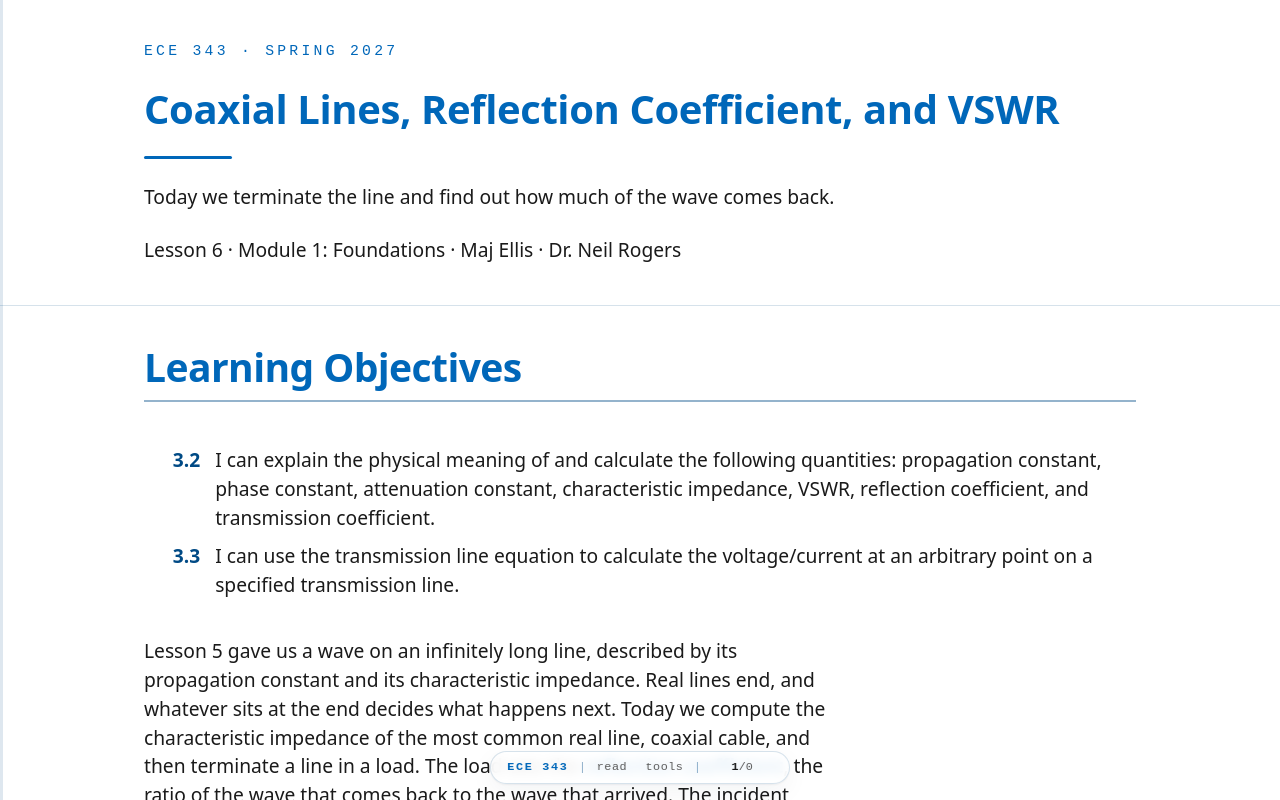

repository: livethisdream/ece343 · page: module01/L06-reflection-vswr/index.html · generator: jekyll

---
frame_view: true
---

# L6 - Coaxial Lines, Reflection Coefficient, and VSWR

::::{frame}
:class: title-frame

<div class="course-mark">ECE 343 · Spring 2027</div>

<h1 class="frame-title">Coaxial Lines, Reflection Coefficient, and VSWR</h1>

<div class="title-rule"></div>

Today we terminate the line and find out how much of the wave comes back.

Lesson 6 · Module 1: Foundations · Maj Ellis · Dr. Neil Rogers
::::

::::{frame} Learning Objectives

<ol class="lo-list" style="--module: '3'; counter-reset: lo 1">
  <li>I can explain the physical meaning of and calculate the following quantities: propagation constant, phase constant, attenuation constant, characteristic impedance, VSWR, reflection coefficient, and transmission coefficient.</li>
  <li>I can use the transmission line equation to calculate the voltage/current at an arbitrary point on a specified transmission line.</li>
</ol>

:::{depth}
Lesson 5 gave us a wave on an infinitely long line, described by its
propagation constant and its characteristic impedance. Real lines end, and
whatever sits at the end decides what happens next. Today we compute the
characteristic impedance of the most common real line, coaxial cable, and then
terminate a line in a load. The load sets the **reflection coefficient**, the
ratio of the wave that comes back to the wave that arrived. The incident and
reflected waves add along the line to form a **standing wave**, and the ratio of
its largest voltage to its smallest, the **VSWR**, is the number every
datasheet and every network analyzer quotes for a match.
:::
::::

::::{frame} Where We Were
:::{present}
**Lessons 4 and 5: the wave solution** on a lossless line, $\gamma = j\beta$:

$$\begin{aligned} \widetilde{V}(z) &= V_0^+ e^{-j\beta z} + V_0^- e^{+j\beta z} \\ \widetilde{I}(z) &= \frac{V_0^+}{Z_0} e^{-j\beta z} - \frac{V_0^-}{Z_0} e^{+j\beta z} \end{aligned}$$

$$Z_0 = \sqrt{\frac{L'}{C'}}$$
:::

Lesson 4 solved the telegrapher's equations, and Lesson 5 read the physics out
of the solution. On a lossless line the voltage is the sum of two waves: one
with amplitude $V_0^+$ traveling in the $+z$ direction, toward the load, and
one with amplitude $V_0^-$ traveling in the $-z$ direction, back toward the
source. Each wave carries a current equal to its voltage divided by the
**characteristic impedance** $Z_0$. The minus sign on the second current term
appears because the backward wave carries its current in the $-z$ direction.
Until today, nothing set the size of $V_0^-$. The load does.
::::

::::{frame} The Coaxial Line
:::{present}
For inner radius $a$, outer radius $b$, and dielectric permittivity $\epsilon$:

$$\begin{aligned} L' &= \frac{\mu}{2\pi} \ln\frac{b}{a} \\ C' &= \frac{2\pi\epsilon}{\ln(b/a)} \\ Z_0 &= \frac{\eta}{2\pi} \ln\frac{b}{a} \approx \frac{60\ \Omega}{\sqrt{\epsilon_r}} \ln\frac{b}{a} \end{aligned}$$
:::

Lesson 3 introduced the coaxial line, an inner conductor of radius $a$ inside
a shield of radius $b$, and quoted its per-unit-length inductance and
capacitance. Deriving them requires the fields between the conductors:
Lesson 25 derives $C'$ from Gauss's law, and Module 3 derives $L'$ from
Ampere's law. Here we use the results. The inductance comes from the
magnetic field that circles the inner conductor, and the capacitance comes from
the radial electric field between the conductors, so both depend only on the
ratio $b/a$ and on the material between them.

Dividing the two and taking the square root gives the characteristic
impedance. The $\eta$ in that result is the wave impedance of the dielectric,
$\eta = \eta_0/\sqrt{\epsilon_r}$ with $\eta_0 \approx 377\ \Omega$, and for a
nonmagnetic dielectric the expression simplifies to the $60\ \Omega$ form.
Because $Z_0$ depends on the logarithm of $b/a$, it changes slowly with the
dimensions: doubling $b/a$ adds only $41.6\ \Omega/\sqrt{\epsilon_r}$.
::::

::::{frame} Worked Example: RG-58
:::{present}
| Quantity | Value |
| :-- | :-- |
| $a$, $b$ | $0.405\ \text{mm}$, $1.475\ \text{mm}$ |
| $\epsilon_r$ (polyethylene) | $2.25$ |
| $Z_0$ | $51.7\ \Omega$ |
| $L'$, $C'$ | $259\ \text{nH/m}$, $96.8\ \text{pF/m}$ |
| $v_p$ | $2.0 \times 10^8$ m/s |
:::

:::{admonition} Worked example — the characteristic impedance of RG-58
:class: tip
RG-58 has an inner conductor of radius $a = 0.405\ \text{mm}$ and a solid
polyethylene dielectric, $\epsilon_r = 2.25$, out to $b = 1.475\ \text{mm}$.
The ratio and its logarithm are

$$\ln\frac{b}{a} = \ln\frac{1.475}{0.405} = \ln 3.64 = 1.293$$

so the characteristic impedance is

$$Z_0 = \frac{60}{\sqrt{2.25}} \times 1.293 = 40 \times 1.293 = 51.7\ \Omega$$

which is why the cable is sold as $50\ \Omega$ line. The per-unit-length values
are

$$\begin{aligned} L' &= \frac{4\pi \times 10^{-7}}{2\pi} \times 1.293 = 259\ \text{nH/m} \\ C' &= \frac{2\pi \times 2.25 \times 8.854 \times 10^{-12}}{1.293} = 96.8\ \text{pF/m} \end{aligned}$$

and the phase velocity is

$$v_p = \frac{1}{\sqrt{L'C'}} = \frac{c}{\sqrt{\epsilon_r}} = \frac{3 \times 10^8}{1.5} = 2.0 \times 10^8\ \text{m/s}$$

These are the RG-58 numbers Lesson 3 used.
:::
::::

::::{frame} Terminating the Line
:::{present}
At the load, $z = 0$, every exponential equals one:

$$\begin{aligned} \widetilde{V}(0) &= V_0^+ + V_0^- \\ \widetilde{I}(0) &= \frac{V_0^+ - V_0^-}{Z_0} \\ Z_L = \frac{\widetilde{V}(0)}{\widetilde{I}(0)} &= Z_0 \frac{V_0^+ + V_0^-}{V_0^+ - V_0^-} \end{aligned}$$
:::

Now we connect a load impedance $Z_L$ at $z = 0$, the convention from Lesson 3.
The load obeys Ohm's law: the voltage across it divided by the current through
it is $Z_L$. That voltage and current are the line's voltage and current at
$z = 0$, where every exponential in the wave solution equals one. So the load
fixes a relationship between the two wave amplitudes. A single incident wave,
with $V_0^- = 0$, has a voltage-to-current ratio of exactly $Z_0$, so it can
satisfy the load only when $Z_L = Z_0$. For any other load, a reflected wave
must appear to make the ratio come out right.
::::

::::{frame} The Reflection Coefficient
:::{present}
$$\begin{aligned} Z_L \left(V_0^+ - V_0^-\right) &= Z_0 \left(V_0^+ + V_0^-\right) \\ V_0^+ \left(Z_L - Z_0\right) &= V_0^- \left(Z_L + Z_0\right) \\ \Gamma = \frac{V_0^-}{V_0^+} &= \frac{Z_L - Z_0}{Z_L + Z_0} \end{aligned}$$

- $\Gamma$ is complex: a magnitude $\vert\Gamma\vert$ and a phase $\theta_\Gamma$.
- For any passive load, $\vert\Gamma\vert \le 1$.
:::

To solve the boundary condition for the ratio of the amplitudes, we multiply
both sides by $V_0^+ - V_0^-$, collect the $V_0^+$ terms on the left and the
$V_0^-$ terms on the right, and divide. The result is the **reflection
coefficient** $\Gamma$, the ratio of the reflected voltage wave to the incident
one at the load. It depends only on the load and the line, not on the source or
the length of the line. Because $Z_L$ can be complex, so can $\Gamma$. We write
it as a magnitude and a phase, $\Gamma = \vert\Gamma\vert e^{j\theta_\Gamma}$,
where $\vert\Gamma\vert$ says how much of the wave comes back and
$\theta_\Gamma$ says how far the reflected wave is shifted in phase. A passive
load has no source of its own, so the wave it returns cannot be larger than the
wave that arrives, and $\vert\Gamma\vert$ never exceeds one.
::::

::::{frame} Special Loads
:::{present}
| Load | $\Gamma$ | What happens |
| :-- | :-- | :-- |
| Matched, $Z_L = Z_0$ | $0$ | no reflection |
| Short, $Z_L = 0$ | $-1$ | full reflection, inverted |
| Open, $Z_L \to \infty$ | $+1$ | full reflection, in phase |
| Pure reactance, $Z_L = jX$ | $\vert\Gamma\vert = 1$ | full reflection, phase shifted |
:::

Four loads are worth knowing by heart. A **matched** load absorbs the whole
incident wave, and nothing reflects. A **short circuit** forces the voltage at
the load to zero, so the reflected wave must cancel the incident one exactly:
$\Gamma = -1$. An **open circuit** forces the current to zero, so the reflected
voltage adds to the incident voltage: $\Gamma = +1$. A **pure reactance**
stores energy but cannot dissipate any, so it returns all of it; the magnitude
is one, and only the phase depends on $X$. Every other load falls somewhere
between these cases.
::::

::::{frame} Worked Example: Two Loads on a 50 Ω Line
:::{present}
$$\begin{aligned} Z_L = 125\ \Omega: \quad \Gamma &= \frac{125 - 50}{125 + 50} = 0.429 \\ Z_L = 50 + j50\ \Omega: \quad \Gamma &= \frac{j50}{100 + j50} = 0.2 + j0.4 = 0.447\angle 63.4^\circ \end{aligned}$$
:::

:::{admonition} Worked example — a resistive load and a complex load
:class: tip
A $125\ \Omega$ resistor terminates a $50\ \Omega$ line. The reflection
coefficient is real and positive, because the load is a larger resistance than
$Z_0$:

$$\Gamma = \frac{125 - 50}{125 + 50} = \frac{75}{175} = 0.429$$

Now replace the resistor with $Z_L = 50 + j50\ \Omega$. The numerator is
$Z_L - Z_0 = j50$, and multiplying through by the conjugate of the denominator
gives

$$\Gamma = \frac{j50}{100 + j50} = \frac{j50\ (100 - j50)}{100^2 + 50^2} = \frac{2500 + j5000}{12{,}500} = 0.2 + j0.4$$

In polar form, $\vert\Gamma\vert = \sqrt{0.2^2 + 0.4^2} = 0.447$ and
$\theta_\Gamma = \tan^{-1}(0.4/0.2) = 63.4^\circ$. The resistive part of this
load matches the line, but the reactance alone reflects 20% of the power.
:::
::::

::::{frame} The Transmission Coefficient
:::{present}
The voltage that reaches the load is the incident plus the reflected wave:

$$\widetilde{V}(0) = V_0^+(1 + \Gamma) \quad\Longrightarrow\quad \tau = 1 + \Gamma$$

- $125\ \Omega$ load: $\tau = 1.429$.
:::

The **transmission coefficient** $\tau$ is the ratio of the voltage across the
load to the incident voltage. At $z = 0$ the load voltage is the sum of the two
waves, so $\tau = 1 + \Gamma$. For the $125\ \Omega$ load, $\tau = 1.429$: the
load voltage is 43% larger than the incident voltage. That is not a power gain.
The load current is smaller than the incident current by a larger factor,
because the reflected current subtracts, and the power delivered to the load is
less than the incident power. On a short circuit, $\tau = 0$; on an open
circuit, $\tau = 2$, and the voltage at the open end doubles.
::::

::::{frame} The Voltage Along the Line
:::{present}
Substitute $V_0^- = \Gamma V_0^+$ into the wave solution:

$$\begin{aligned} \widetilde{V}(z) &= V_0^+ \left(e^{-j\beta z} + \Gamma e^{+j\beta z}\right) \\ \widetilde{I}(z) &= \frac{V_0^+}{Z_0} \left(e^{-j\beta z} - \Gamma e^{+j\beta z}\right) \\ \left\vert\widetilde{V}(z)\right\vert &= \left\vert V_0^+\right\vert\ \left\vert 1 + \Gamma e^{j2\beta z} \right\vert \end{aligned}$$
:::

With $\Gamma$ known, one amplitude describes the whole line. The current
follows from Lesson 5: each wave's current is its voltage divided by $Z_0$, and
the reflected wave's current carries a minus sign because that wave travels in
the $-z$ direction. Lesson 7 uses the voltage and the current together. Factoring
$e^{-j\beta z}$ out of the sum, whose magnitude is one, leaves the magnitude of
the voltage at any point. The term $\Gamma e^{j2\beta z}$ is the
**reflection coefficient at position $z$**: the ratio of the reflected wave to
the incident wave there, which has the same magnitude as $\Gamma$ everywhere on
a lossless line but rotates in phase by $2\beta z$, twice the phase delay to the
load, because the reflected wave travels to the load and back. Where that term
points in the same direction as one, the two waves add; where it points
opposite, they subtract.
::::

::::{frame} The Standing Wave
:::{present}
With $\Gamma = \vert\Gamma\vert e^{j\theta_\Gamma}$:

$$\begin{aligned} \left\vert 1 + \Gamma e^{j2\beta z} \right\vert^2 &= \left(1 + \Gamma e^{j2\beta z}\right)\left(1 + \Gamma^* e^{-j2\beta z}\right) \\ &= 1 + \vert\Gamma\vert^2 + 2\vert\Gamma\vert\cos\left(\theta_\Gamma + 2\beta z\right) \end{aligned}$$

$$V_\text{max} = \left\vert V_0^+\right\vert (1 + \vert\Gamma\vert), \qquad V_\text{min} = \left\vert V_0^+\right\vert (1 - \vert\Gamma\vert)$$

- Maxima are $\lambda/2$ apart; each minimum is $\lambda/4$ from a maximum.
:::

To find how the magnitude varies, we square it, which turns it into the
product of the term and its complex conjugate. Multiplying out, the two cross
terms are complex conjugates of each other, and a number plus its conjugate is
twice its real part, which gives the cosine. The cosine swings between $+1$ and
$-1$, so the squared magnitude swings between
$1 + \vert\Gamma\vert^2 + 2\vert\Gamma\vert = (1 + \vert\Gamma\vert)^2$, where the
two waves are in phase, and $(1 - \vert\Gamma\vert)^2$, where they are out of
phase. Taking square roots gives $V_\text{max}$ and $V_\text{min}$. The
pattern does not move along the line, which is why it is called a **standing wave**. The phase
$2\beta z$ changes by $2\pi$ over half a wavelength, so the maxima repeat every
$\lambda/2$, and each minimum sits halfway between two maxima, a quarter
wavelength from each. On a matched line, $\Gamma = 0$, and the voltage
magnitude is the same everywhere. On a short or an open, $\vert\Gamma\vert = 1$,
and the minima fall all the way to zero.
::::

::::{frame} The Standing Wave on a Loaded Line
:class: viz-frame

:::{present}
<iframe src="../../viz/load-standing-wave.html"
        width="100%" height="489"
        style="border: 1px solid #cddce9; border-radius: 6px;"
        loading="lazy"
        title="Standing wave on a 50 ohm line terminated in a load set by its resistance and reactance"
        data-autosize>
</iframe>
:::

The widget drives a $50\ \Omega$ line with a load whose resistance $R_L$ and
reactance $X_L$ you set with the two sliders. The dashed curves are the
envelope $\vert\widetilde{V}\vert$, and the solid curve is the voltage at one
instant; turn on **Animate** to watch it move inside the envelope, and turn on
**Forward + reflected** to see the two waves it is made of. Start with the
$125\ \Omega$ load and confirm $\Gamma = 0.43$ and a VSWR of 2.5, with a
maximum at the load. Then set $X_L = +50\ \Omega$ and $R_L = 50\ \Omega$:
$\vert\Gamma\vert$ and the VSWR change, and the whole pattern slides toward
the source until the first maximum sits $0.088\lambda$ from the load. Set
$R_L = 0$ and $X_L = 0$ for a short circuit, and the minima drop to zero, with
one at the load.
::::

::::{frame} Voltage Standing Wave Ratio
:::{present}
$$\text{VSWR} = \frac{V_\text{max}}{V_\text{min}} = \frac{1 + \vert\Gamma\vert}{1 - \vert\Gamma\vert}, \qquad \vert\Gamma\vert = \frac{\text{VSWR} - 1}{\text{VSWR} + 1}$$

- Matched: VSWR $= 1$. Short, open, or reactance: VSWR $\to \infty$.
- $125\ \Omega$ on $50\ \Omega$: VSWR $= 2.5$.
:::

The **voltage standing wave ratio** is the ratio of the largest voltage on the
line to the smallest. It carries the same information as $\vert\Gamma\vert$ but
was historically easier to measure: slide a probe along a slotted line and
read the maximum and minimum. It runs from one, for a perfect match, to
infinity, for a load that reflects everything. For the $125\ \Omega$ load,

$$\text{VSWR} = \frac{1 + 0.429}{1 - 0.429} = \frac{1.429}{0.571} = 2.5$$

which equals $125/50$. For any real load, VSWR is the larger of $Z_L/Z_0$ and
$Z_0/Z_L$, a quick check worth remembering. VSWR discards the phase of
$\Gamma$, so two different loads can share a VSWR and still behave differently
along the line.
::::

::::{frame} Where the Maximum Falls
:::{present}
With $d = -z$ the distance from the load, the first voltage maximum is where $2\beta d = \theta_\Gamma$:

$$d_\text{max} = \frac{\theta_\Gamma}{4\pi}\lambda$$

- $50 + j50\ \Omega$: $d_\text{max} = \frac{63.4^\circ}{720^\circ}\lambda = 0.088\lambda$.
- First minimum: $0.088\lambda + 0.25\lambda = 0.338\lambda$.
:::

The phase of $\Gamma$ sets where the pattern sits. Measure distance from the
load toward the source as $d = -z$. The waves add in phase where the phase of
$\Gamma e^{-j2\beta d}$ is zero, so the first maximum sits at
$2\beta d_\text{max} = \theta_\Gamma$, with $\theta_\Gamma$ taken between $0$
and $2\pi$. A real load larger than $Z_0$ has $\theta_\Gamma = 0$ and a maximum
right at the load; a real load smaller than $Z_0$ has
$\theta_\Gamma = 180^\circ$ and a minimum there instead. For the
$50 + j50\ \Omega$ load the maximum sits $0.088\lambda$ from the load. Measuring
the VSWR and the position of the minimum was the classic way to find an unknown
load impedance before network analyzers.
::::

::::{frame} How Much Power Comes Back
:::{present}
Reflected fraction: $\vert\Gamma\vert^2$. Delivered fraction: $1 - \vert\Gamma\vert^2$.

| VSWR | $\vert\Gamma\vert$ | Reflected power |
| :-- | :-- | :-- |
| 1.5 | 0.20 | 4.0% |
| 2.0 | 0.33 | 11.1% |
| 2.5 | 0.43 | 18.4% |
| 3.0 | 0.50 | 25.0% |
:::

Each wave carries power in proportion to the square of its voltage amplitude,
and the reflected amplitude is $\vert\Gamma\vert$ times the incident one. The
fraction of the incident power that reflects is therefore $\vert\Gamma\vert^2$,
and the fraction the load absorbs is $1 - \vert\Gamma\vert^2$. Lesson 7 derives
both fractions from the voltage and current on the line. The $125\ \Omega$ load reflects
$0.429^2 = 18.4\%$ of the incident power and absorbs the other 81.6%. The table
gives a sense of scale. A VSWR of 1.5 reflects only 4% of the power, and most
equipment specifications treat 2:1 as the edge of acceptable. Beyond that, the
load wastes the reflected power, and in a transmitter that power returns to the amplifier,
which may not tolerate it. The **rule of thumb** is that VSWR below 2 is a good
match for most purposes.
::::

::::{frame} Summary
:class: read-only

| Symbol / idea | What it is | Number to remember |
| :-- | :-- | :-- |
| Coaxial $Z_0$ | Set by $\ln(b/a)$ and the dielectric | RG-58: $51.7\ \Omega$ |
| $\Gamma$ | Reflected over incident voltage at the load | $\frac{Z_L - Z_0}{Z_L + Z_0}$ |
| Special loads | Matched, short, open, reactive | $0$, $-1$, $+1$, $\vert\Gamma\vert = 1$ |
| $\tau$ | Load voltage over incident voltage | $1 + \Gamma$ |
| Standing wave | Incident plus reflected; maxima $\lambda/2$ apart | $V_\text{max}$, $V_\text{min} = \vert V_0^+\vert (1 \pm \vert\Gamma\vert)$ |
| VSWR | $V_\text{max}/V_\text{min}$ | $\frac{1 + \vert\Gamma\vert}{1 - \vert\Gamma\vert}$; below 2 is good |
| First maximum | Set by the phase of $\Gamma$ | $d_\text{max} = \frac{\theta_\Gamma}{4\pi}\lambda$ |
| Reflected power | Fraction of incident power returned | $\vert\Gamma\vert^2$ |
::::

::::{frame} Practice
:class: read-only doc-links

- <a class="doc-link" href="../../practice/ECE343_L06_Practice_blank.pdf" target="_blank" rel="noopener">Problem set (PDF)</a>
- <a class="doc-link doc-key" href="../../practice/ECE343_L06_Practice_SOLUTIONS.pdf" target="_blank" rel="noopener">Solutions (PDF)</a>
::::

::::{frame} Where This Is Going
:::{present}
- **Lesson 7**: the impedance seen looking into a terminated line, at any distance from the load.
- **Lessons 8 and 9**: choose the line length to transform a load into a match.
:::

Today the load set $\Gamma$, and $\Gamma$ set the standing wave. The same
standing wave means the ratio of voltage to current changes along the line, so
a source connected at a distance $\ell$ from the load does not see $Z_L$. It
sees a transformed impedance that depends on $\ell$. Lesson 7 derives that
**input impedance** and works the special cases: the shorted line, the open
line, and the quarter-wave line. Lessons 8 and 9 turn the transformation into a
design tool for matching, and Lessons 10 through 13 do the same work
graphically on the Smith chart, which is a plot of $\Gamma$.

Before Lesson 7, read sections 3.15 and 3.17 through 3.19 of Ellingson,
*Electromagnetics*, Vol. 1.
::::
